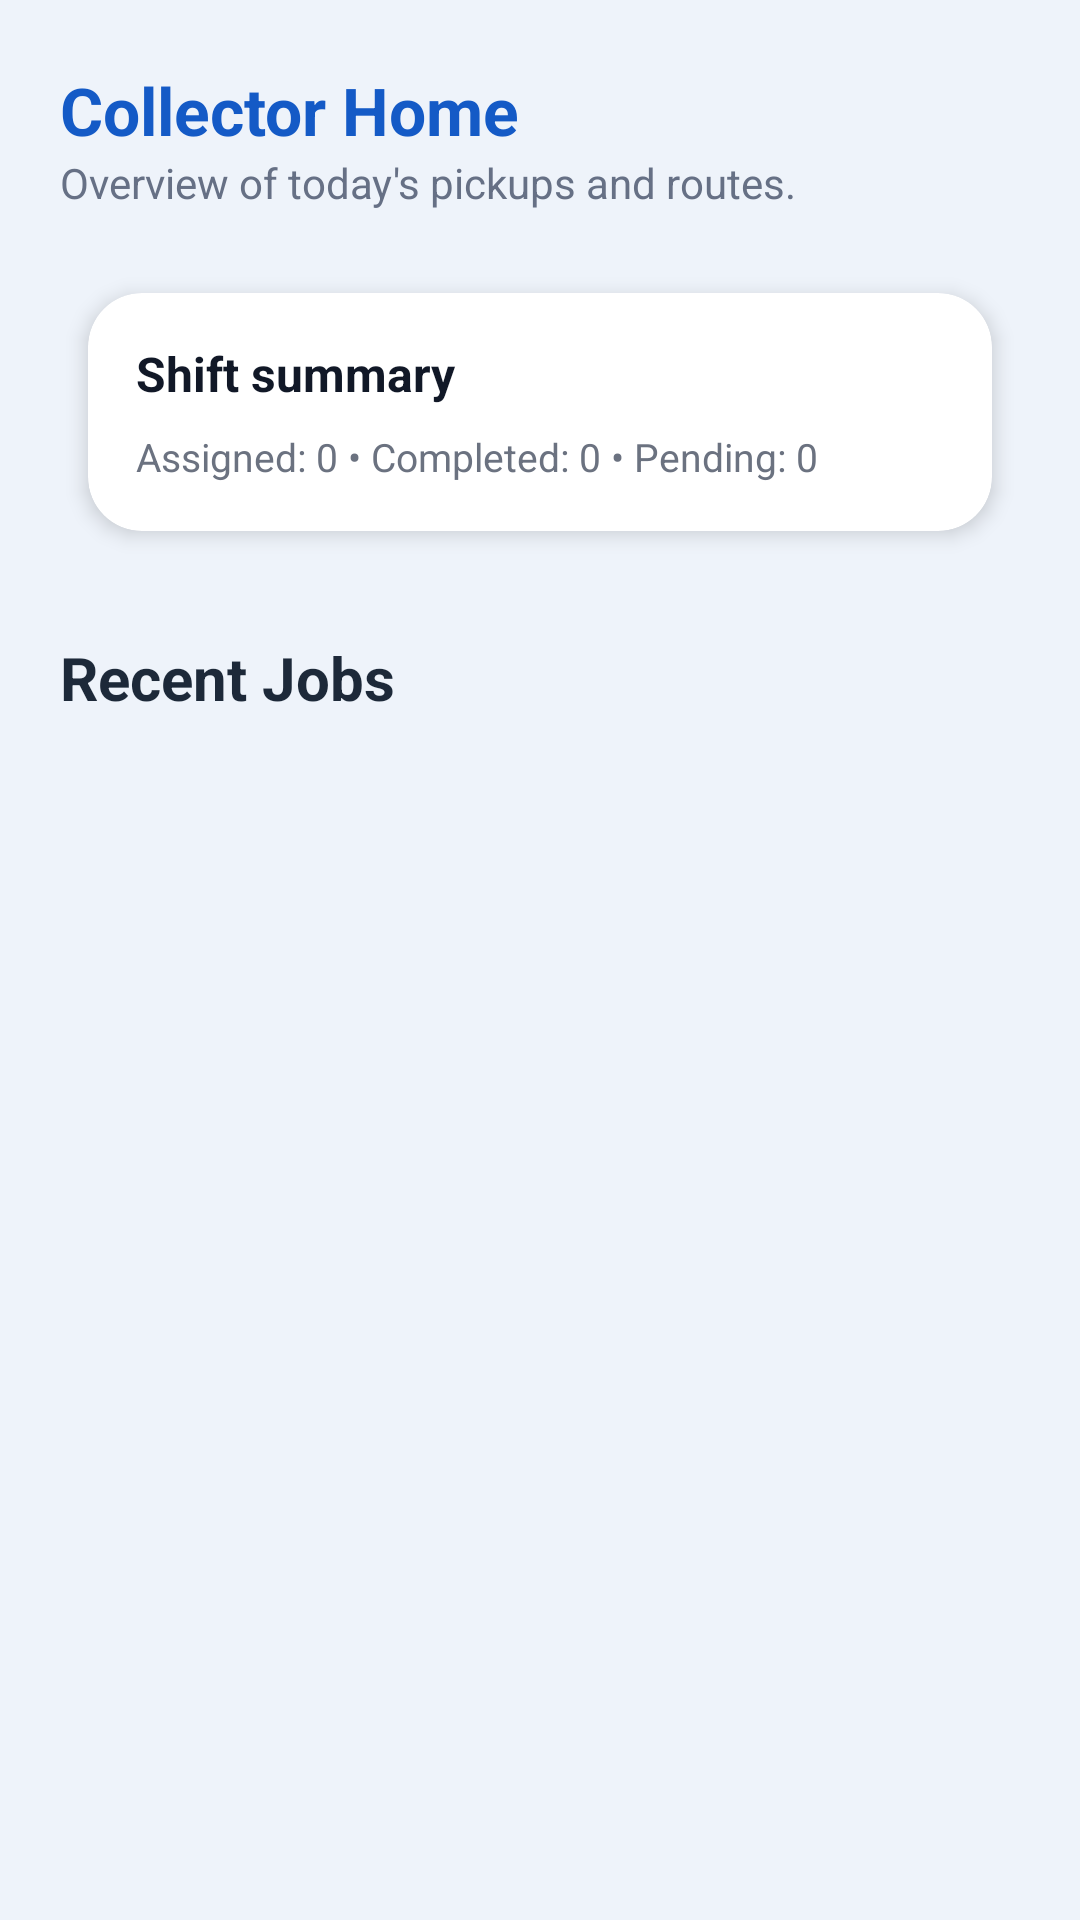

Produce the Android XML layout that renders to this screen, including the resource entries it uses.
<!-- AndroidManifest.xml: application theme Theme.RewardRecycleApp -->
<!-- res/layout/fragment_collector_home.xml -->
<?xml version="1.0" encoding="utf-8"?>
<FrameLayout xmlns:android="http://schemas.android.com/apk/res/android"
    xmlns:app="http://schemas.android.com/apk/res-auto"
    android:layout_width="match_parent"
    android:layout_height="match_parent"
    android:background="#EEF3FA">

    <ScrollView
        android:layout_width="match_parent"
        android:layout_height="match_parent"
        android:fillViewport="true">

        <LinearLayout
            android:layout_width="match_parent"
            android:layout_height="wrap_content"
            android:orientation="vertical"
            android:paddingHorizontal="20dp"
            android:paddingTop="22dp"
            android:paddingBottom="24dp">

            <TextView
                android:id="@+id/tvCollectorHomeTitle"
                android:layout_width="wrap_content"
                android:layout_height="wrap_content"
                android:text="Collector Home"
                android:textColor="#145AC6"
                android:textSize="22sp"
                android:textStyle="bold" />

            <TextView
                android:layout_width="wrap_content"
                android:layout_height="wrap_content"
                android:layout_marginBottom="16dp"
                android:text="Overview of today's pickups and routes."
                android:textColor="#667085"
                android:textSize="14sp" />

            <androidx.cardview.widget.CardView
                android:layout_width="match_parent"
                android:layout_height="wrap_content"
                android:layout_marginBottom="12dp"
                app:cardBackgroundColor="@color/white"
                app:cardCornerRadius="18dp"
                app:cardElevation="4dp"
                app:cardUseCompatPadding="true">

                <LinearLayout
                    android:layout_width="match_parent"
                    android:layout_height="wrap_content"
                    android:orientation="vertical"
                    android:padding="16dp">

                    <TextView
                        android:layout_width="wrap_content"
                        android:layout_height="wrap_content"
                        android:text="Shift summary"
                        android:textColor="#111827"
                        android:textSize="16sp"
                        android:textStyle="bold" />

                    <TextView
                        android:id="@+id/tvShiftSummaryValue"
                        android:layout_width="wrap_content"
                        android:layout_height="wrap_content"
                        android:layout_marginTop="8dp"
                        android:text="Assigned: 0 • Completed: 0 • Pending: 0"
                        android:textColor="#6B7280"
                        android:textSize="13sp" />
                </LinearLayout>
            </androidx.cardview.widget.CardView>

            <TextView
                android:layout_width="wrap_content"
                android:layout_height="wrap_content"
                android:layout_marginTop="12dp"
                android:layout_marginBottom="10dp"
                android:text="Recent Jobs"
                android:textColor="#1D2939"
                android:textSize="20sp"
                android:textStyle="bold" />

            <ProgressBar
                android:id="@+id/progressRecentJobs"
                android:layout_width="wrap_content"
                android:layout_height="wrap_content"
                android:layout_marginBottom="8dp"
                android:visibility="gone" />

            <TextView
                android:id="@+id/tvRecentJobsEmpty"
                android:layout_width="wrap_content"
                android:layout_height="wrap_content"
                android:layout_marginBottom="8dp"
                android:text="No recent jobs"
                android:textColor="#6B7280"
                android:visibility="gone" />

            <LinearLayout
                android:id="@+id/layoutRecentJobs"
                android:layout_width="match_parent"
                android:layout_height="wrap_content"
                android:orientation="vertical" />

        </LinearLayout>
    </ScrollView>

</FrameLayout>
<!-- resources referenced by this layout -->
<resources>
  <color name="white">#FFFFFFFF</color>
  <style name="Theme.RewardRecycleApp" parent="Base.Theme.RewardRecycleApp" />
  <style name="Base.Theme.RewardRecycleApp" parent="Theme.Material3.Light.NoActionBar">
          <item name="colorPrimary">@color/md_green_primary</item>
          <item name="colorPrimaryContainer">@color/md_green_secondary</item>
          <item name="colorSecondary">@color/md_green_secondary</item>
          <item name="colorSecondaryContainer">@color/md_green_background</item>
          <item name="colorSurface">@color/md_green_surface</item>
          <item name="android:colorBackground">@color/md_green_background</item>
          <item name="colorOnPrimary">@color/md_green_on_primary</item>
          <item name="colorOnSurface">@color/md_green_on_surface</item>
          <item name="buttonStyle">@style/Widget.Material3.Button</item>
          <item name="cardViewStyle">@style/AppCardView</item>
          <item name="materialButtonStyle">@style/AppPrimaryButton</item>
          <item name="toolbarStyle">@style/AppToolbar</item>
      </style>
  <color name="md_green_primary">#2E7D32</color>
  <color name="md_green_secondary">#66BB6A</color>
  <color name="md_green_background">#F1F8F1</color>
  <color name="md_green_surface">#FFFFFF</color>
  <color name="md_green_on_primary">#FFFFFF</color>
  <color name="md_green_on_surface">#1B1F1B</color>
  <style name="AppCardView" parent="CardView">
          <item name="cardUseCompatPadding">true</item>
          <item name="cardCornerRadius">16dp</item>
          <item name="cardElevation">8dp</item>
      </style>
  <style name="AppPrimaryButton" parent="Widget.Material3.Button">
          <item name="android:minHeight">50dp</item>
          <item name="android:textAllCaps">false</item>
          <item name="elevation">8dp</item>
      </style>
  <style name="AppToolbar" parent="Widget.Material3.Toolbar">
          <item name="android:background">@color/md_green_primary</item>
          <item name="titleTextColor">@color/white</item>
          <item name="subtitleTextColor">@color/white</item>
      </style>
</resources>
